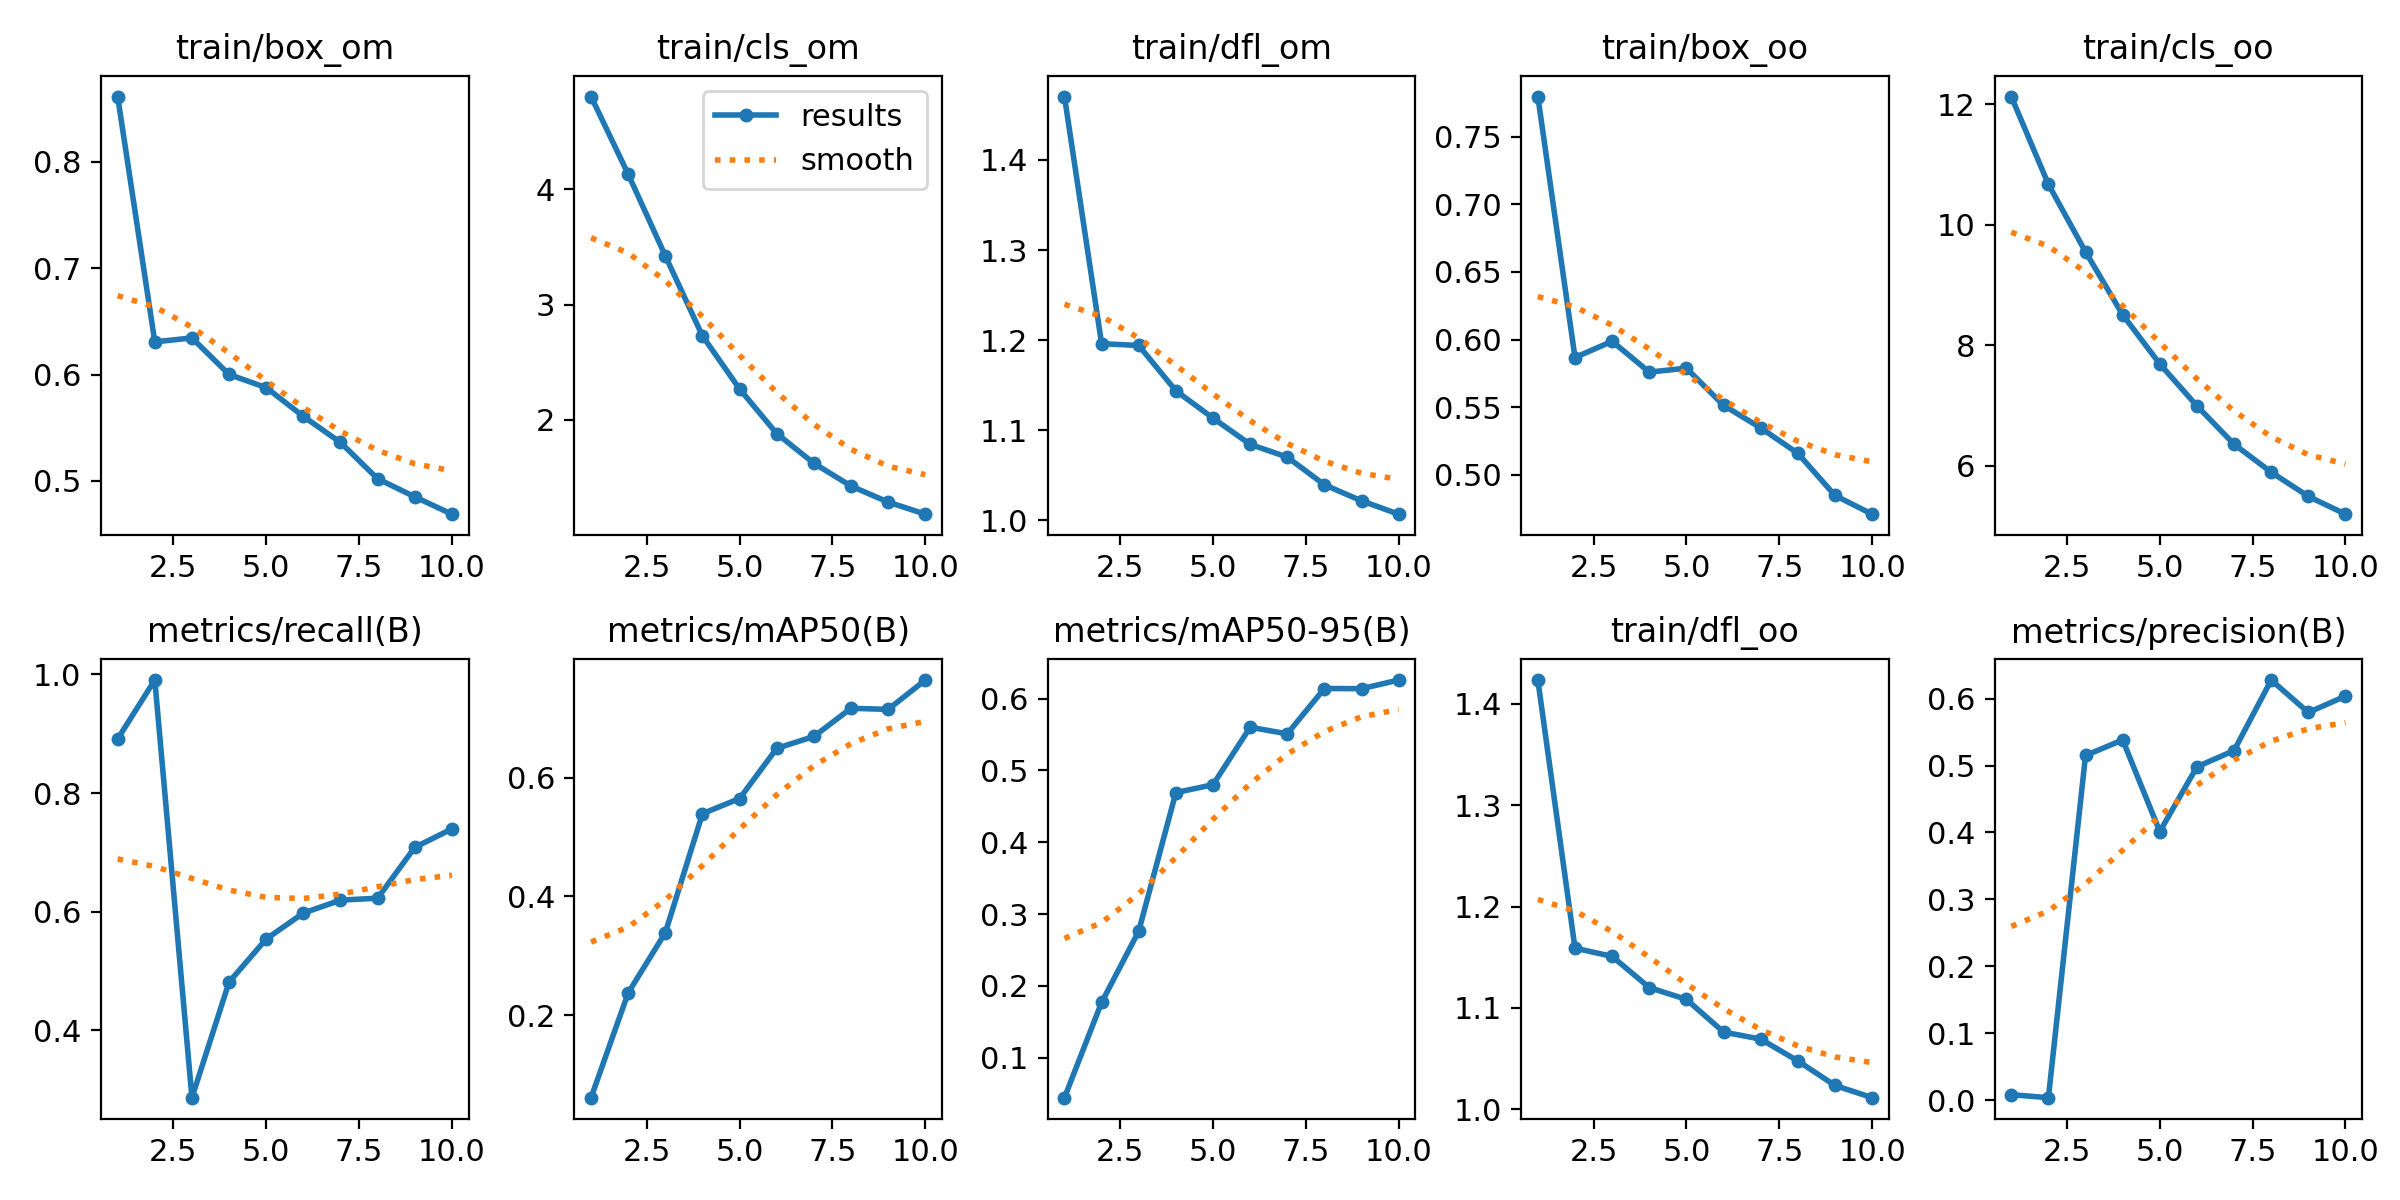

Source data for this figure (header and first rows):
epoch, train/box_om, train/cls_om, train/dfl_om, train/box_oo, train/cls_oo, train/dfl_oo, metrics/precision(B), metrics/recall(B), metrics/mAP50(B), metrics/mAP50-95(B), val/box_om, val/cls_om, val/dfl_om, val/box_oo, val/cls_oo, val/dfl_oo, lr/pg0, lr/pg1, lr/pg2
1, 0.8615, 4.803, 1.47, 0.7796, 12.12, 1.424, 0.00838, 0.8912, 0.06088, 0.04429, 0.959, 4.962, 1.414, 0.748, 13.01, 1.312, 0.0001087, 0.0001087, 0.0001087
2, 0.6308, 4.13, 1.196, 0.5867, 10.67, 1.159, 0.00391, 0.9904, 0.2375, 0.1769, 1.078, 4.352, 1.48, 0.8892, 12.24, 1.372, 0.0001979, 0.0001979, 0.0001979
3, 0.6345, 3.422, 1.194, 0.5987, 9.549, 1.151, 0.515, 0.2866, 0.339, 0.2761, 0.9992, 3.489, 1.396, 0.8908, 10.62, 1.292, 0.0002652, 0.0002652, 0.0002652
4, 0.6001, 2.728, 1.144, 0.5759, 8.506, 1.12, 0.5382, 0.4813, 0.5395, 0.469, 0.752, 2.759, 1.177, 0.7245, 9.116, 1.159, 0.0002341, 0.0002341, 0.0002341
5, 0.5877, 2.269, 1.113, 0.5788, 7.689, 1.108, 0.4014, 0.554, 0.565, 0.4801, 0.8596, 2.78, 1.239, 0.8211, 8.635, 1.197, 0.0002341, 0.0002341, 0.0002341
6, 0.5607, 1.882, 1.084, 0.5514, 6.994, 1.076, 0.498, 0.5977, 0.6495, 0.56, 0.7332, 2.115, 1.161, 0.7189, 7.597, 1.153, 0.0002011, 0.0002011, 0.0002011
7, 0.5361, 1.625, 1.07, 0.5347, 6.358, 1.069, 0.5224, 0.6195, 0.6696, 0.5509, 0.8309, 1.877, 1.209, 0.8362, 7.149, 1.222, 0.0001682, 0.0001682, 0.0001682
8, 0.502, 1.427, 1.04, 0.5159, 5.894, 1.048, 0.6277, 0.6227, 0.7171, 0.614, 0.7406, 1.754, 1.11, 0.7401, 6.559, 1.132, 0.0001352, 0.0001352, 0.0001352
9, 0.485, 1.289, 1.022, 0.4847, 5.493, 1.023, 0.5792, 0.7084, 0.7152, 0.6138, 0.7459, 1.591, 1.13, 0.7555, 6.17, 1.155, 0.0001022, 0.0001022, 0.0001022
10, 0.4687, 1.184, 1.007, 0.4709, 5.198, 1.011, 0.6037, 0.7395, 0.7646, 0.6258, 0.8807, 1.618, 1.24, 0.8829, 6.09, 1.259, 6.9264e-05, 6.9264e-05, 6.9264e-05
